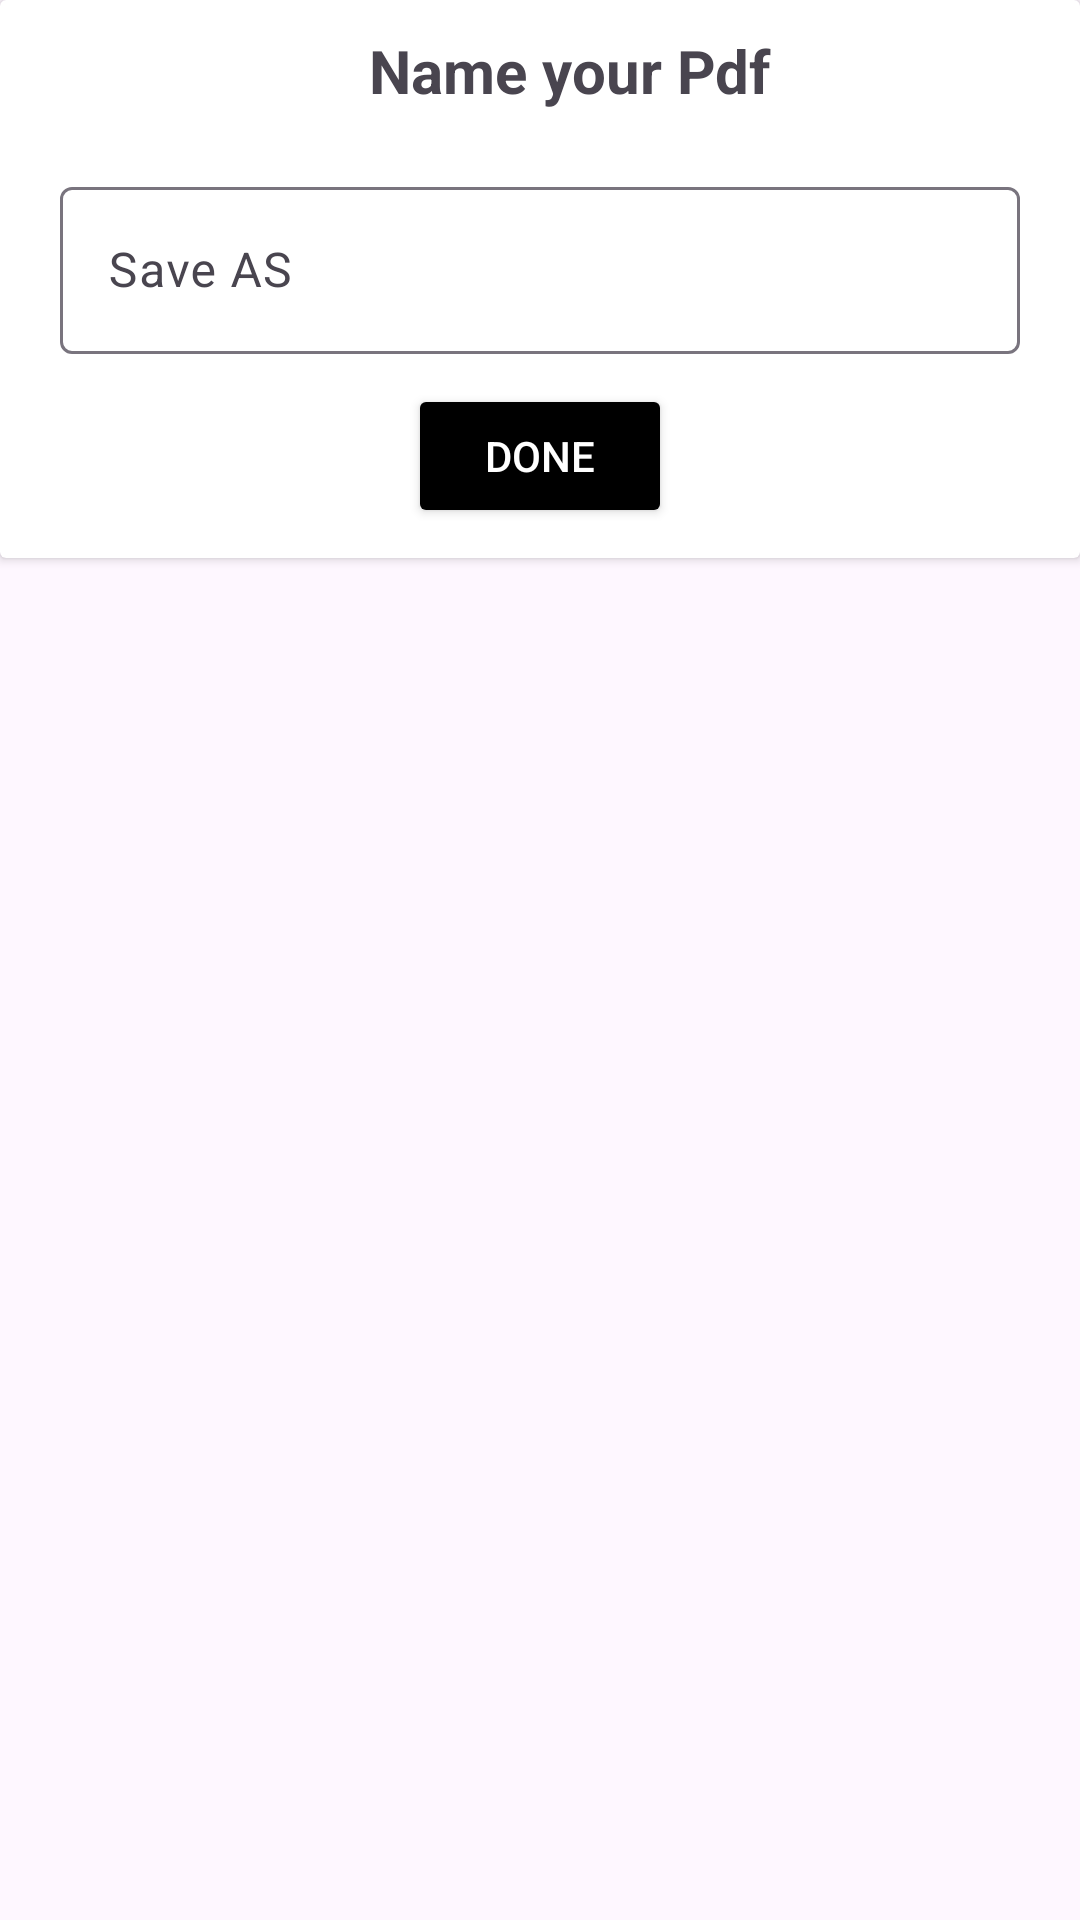

Write the Android layout XML for this screen, with the resource values it uses.
<!-- AndroidManifest.xml: application theme Theme.LearningApp -->
<!-- res/layout/custom_pdf_name.xml -->
<?xml version="1.0" encoding="utf-8"?>
<RelativeLayout xmlns:android="http://schemas.android.com/apk/res/android"
    android:layout_width="300dp"
    android:layout_height="wrap_content"
     xmlns:app="http://schemas.android.com/apk/res-auto">

    <androidx.cardview.widget.CardView
        android:id="@+id/cardView"
        android:layout_width="match_parent"
        android:layout_height="wrap_content"
        app:layout_constraintStart_toStartOf="parent"
        app:layout_constraintEnd_toEndOf="parent"
        app:layout_constraintTop_toTopOf="parent"
        app:layout_constraintBottom_toBottomOf="parent">

       <androidx.constraintlayout.widget.ConstraintLayout
           android:layout_width="match_parent"
           android:backgroundTint="#EDC1C1"
           android:layout_height="wrap_content">

    <TextView
        android:id="@+id/txtView_RenamePdf"
        android:layout_width="wrap_content"
        android:layout_height="wrap_content"
        android:text="Name your Pdf"
        android:textStyle="bold"
        android:textSize="20sp"
        app:layout_constraintEnd_toEndOf="parent"
        android:layout_marginStart="20dp"
        android:layout_marginTop="10dp"
        app:layout_constraintStart_toStartOf="parent"
        app:layout_constraintTop_toTopOf="parent" />

           <com.google.android.material.textfield.TextInputLayout
               android:id="@+id/txtInputLayout"
               android:layout_width="match_parent"
               android:layout_height="wrap_content"
               android:layout_marginEnd="20dp"
               android:layout_marginTop="20dp"
               android:layout_marginStart="20dp"
               app:layout_constraintEnd_toEndOf="parent"
               app:layout_constraintStart_toStartOf="parent"
               android:hint="Save AS "
               app:layout_constraintTop_toBottomOf="@+id/txtView_RenamePdf">

               <com.google.android.material.textfield.TextInputEditText
                   android:id="@+id/txt_pdfName"
                   android:layout_width="match_parent"
                   android:layout_height="wrap_content"
                   android:maxLength="15" />
           </com.google.android.material.textfield.TextInputLayout>


           <Button
               android:id="@+id/btnSavePdf"
               android:layout_width="wrap_content"
               android:layout_height="wrap_content"
               android:text="Done"
               android:layout_marginBottom="10dp"
               android:backgroundTint="@color/black"
               android:textColor="@color/white"
               app:layout_constraintBottom_toBottomOf="parent"
               app:layout_constraintTop_toBottomOf="@+id/txtInputLayout"
               app:layout_constraintStart_toStartOf="parent"
               app:layout_constraintEnd_toEndOf="parent"
               android:layout_marginTop="10dp"/>
       </androidx.constraintlayout.widget.ConstraintLayout>
    </androidx.cardview.widget.CardView>
</RelativeLayout>
<!-- resources referenced by this layout -->
<resources>
  <color name="black">#FF000000</color>
  <color name="white">#FFFFFFFF</color>
  <style name="Theme.LearningApp" parent="Base.Theme.LearningApp" />
  <style name="Base.Theme.LearningApp" parent="Theme.Material3.DayNight.NoActionBar">
          
          
          <item name="android:statusBarColor">@color/black</item>
      </style>
</resources>
